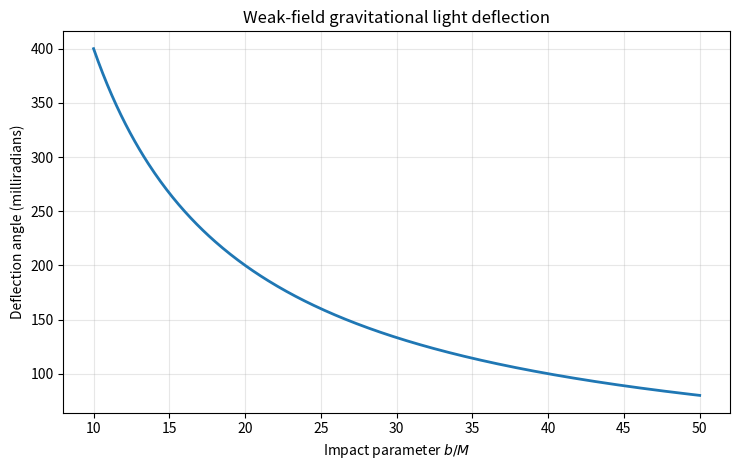

Write Python code to recreate this figure.
"""Illustrative weak-field gravitational light-deflection plot.

This is an educational approximation, not full GR ray tracing.
Run from the repository root: python src/lensing_demo.py
"""
from pathlib import Path

import matplotlib.pyplot as plt
import numpy as np

# Geometric units: G = c = 1. Choose M = 1 for a dimensionless example.
M = 1.0
b_over_M = np.linspace(10.0, 50.0, 400)  # impact parameter in units of M
b = b_over_M * M

# Leading-order weak-field approximation: alpha ≈ 4M/b (radians).
alpha = 4.0 * M / b
alpha_mrad = alpha * 1_000.0

fig, ax = plt.subplots(figsize=(7.5, 4.8))
ax.plot(b_over_M, alpha_mrad, linewidth=2)
ax.set_xlabel(r"Impact parameter $b/M$")
ax.set_ylabel("Deflection angle (milliradians)")
ax.set_title("Weak-field gravitational light deflection")
ax.grid(True, alpha=0.3)
fig.tight_layout()

output = Path("outputs")
output.mkdir(parents=True, exist_ok=True)
file_path = output / "deflection_vs_impact_parameter.png"
fig.savefig(file_path, dpi=200)
print(f"Saved plot to {file_path}")
plt.show()
